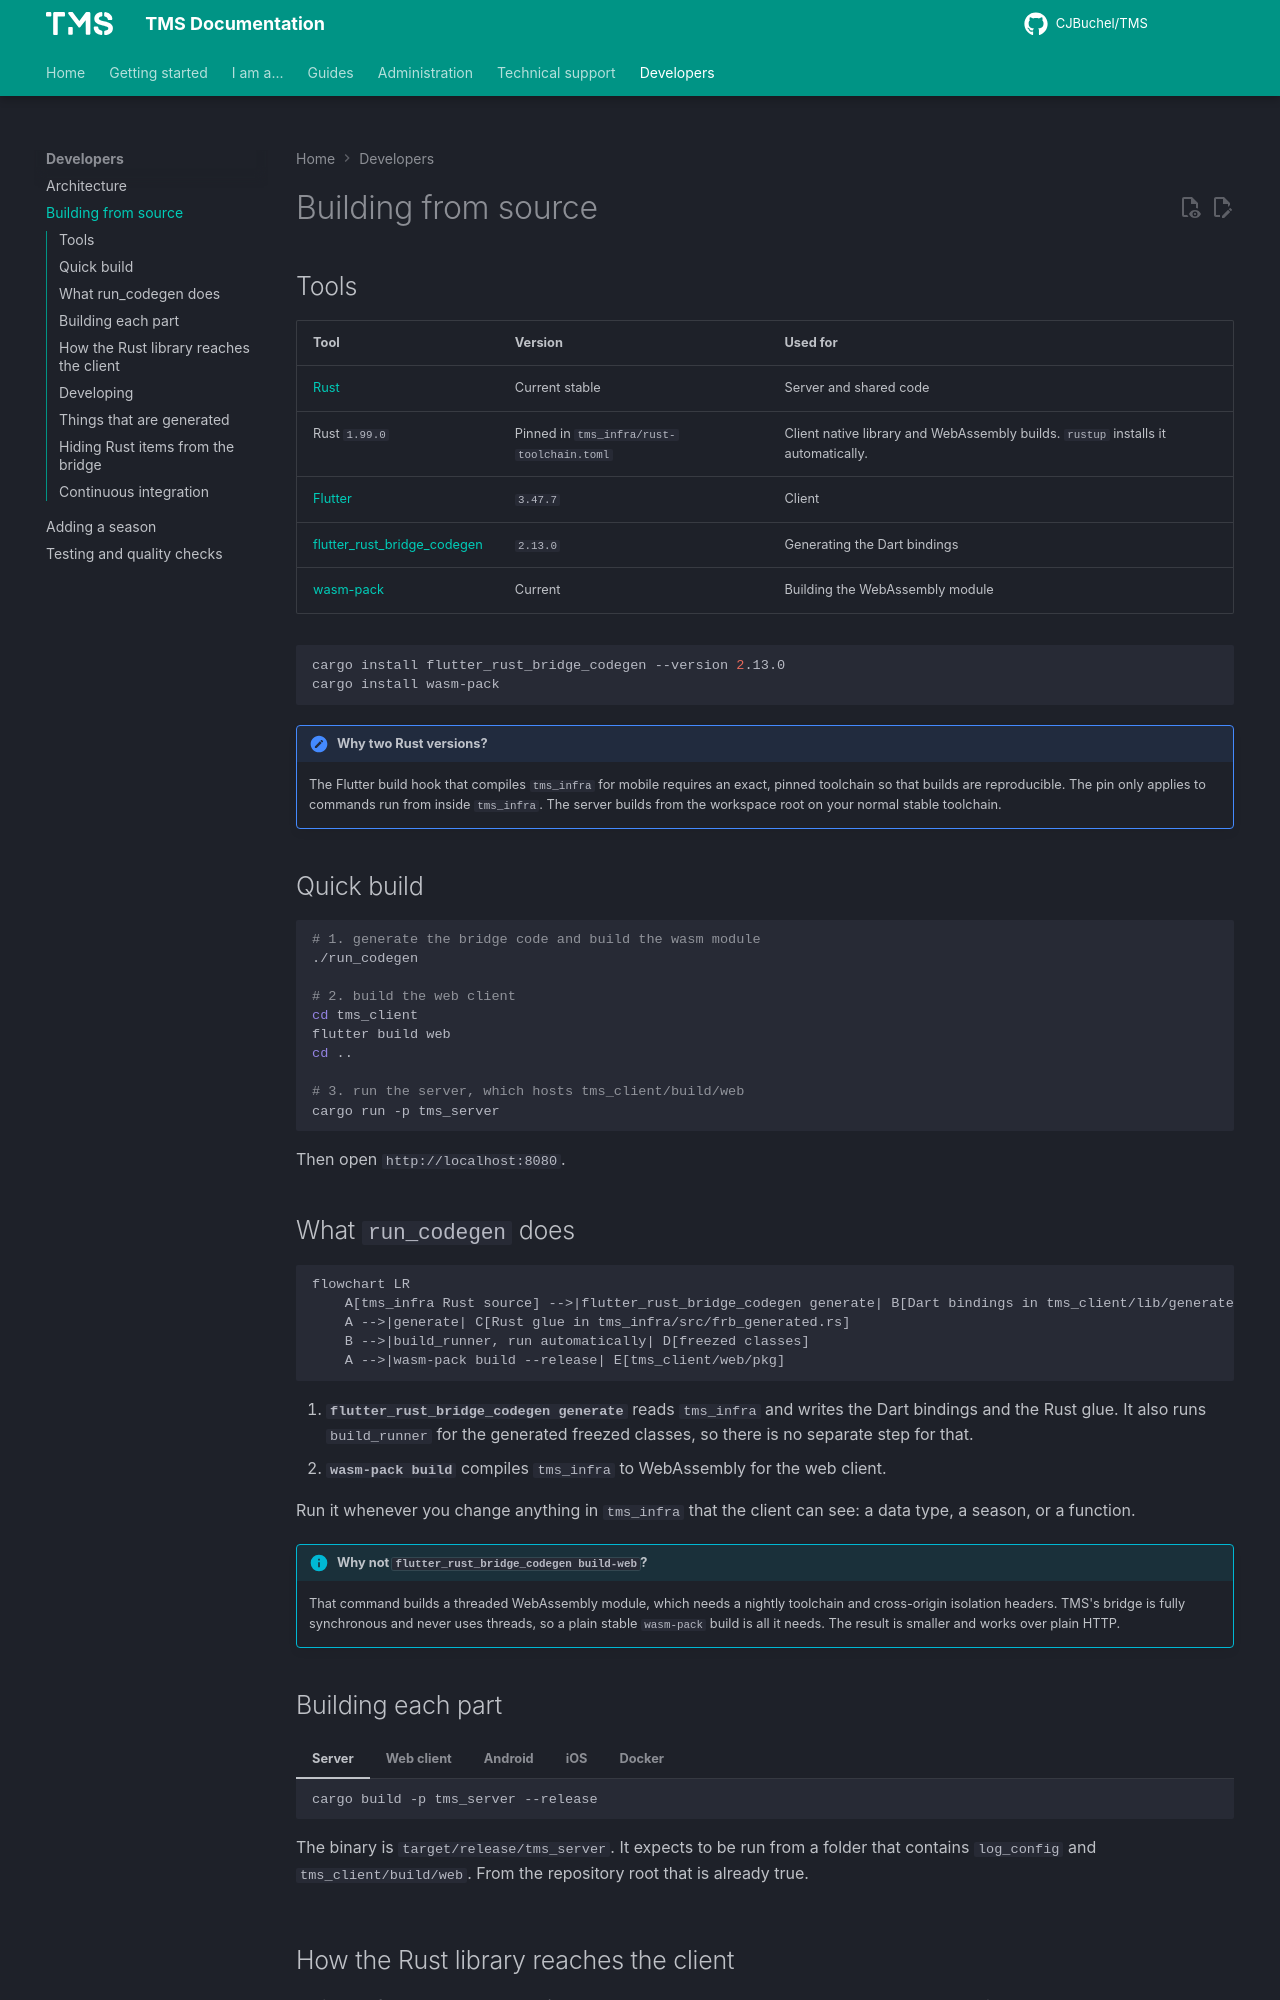

repository: CJBuchel/TMS-Legacy · page: dev/building/index.html · generator: mkdocs

# Building from source

## Tools

| Tool | Version | Used for |
| --- | --- | --- |
| [Rust](https://rustup.rs) | Current stable | Server and shared code |
| Rust `1.99.0` | Pinned in `tms_infra/rust-toolchain.toml` | Client native library and WebAssembly builds. `rustup` installs it automatically. |
| [Flutter](https://docs.flutter.dev/get-started/install) | `3.47.7` | Client |
| [flutter_rust_bridge_codegen](https://github.com/fzyzcjy/flutter_rust_bridge) | `2.13.0` | Generating the Dart bindings |
| [wasm-pack](https://rustwasm.github.io/wasm-pack/) | Current | Building the WebAssembly module |

```bash
cargo install flutter_rust_bridge_codegen --version 2.13.0
cargo install wasm-pack
```

!!! note "Why two Rust versions?"
    The Flutter build hook that compiles `tms_infra` for mobile requires an exact, pinned toolchain so that builds are reproducible. The pin only applies to commands run from inside `tms_infra`. The server builds from the workspace root on your normal stable toolchain.

## Quick build

```bash
# 1. generate the bridge code and build the wasm module
./run_codegen

# 2. build the web client
cd tms_client
flutter build web
cd ..

# 3. run the server, which hosts tms_client/build/web
cargo run -p tms_server
```

Then open `http://localhost:8080`.

## What `run_codegen` does

```mermaid
flowchart LR
    A[tms_infra Rust source] -->|flutter_rust_bridge_codegen generate| B[Dart bindings in tms_client/lib/generated]
    A -->|generate| C[Rust glue in tms_infra/src/frb_generated.rs]
    B -->|build_runner, run automatically| D[freezed classes]
    A -->|wasm-pack build --release| E[tms_client/web/pkg]
```

1. **`flutter_rust_bridge_codegen generate`** reads `tms_infra` and writes the Dart bindings and the Rust glue. It also runs `build_runner` for the generated freezed classes, so there is no separate step for that.
2. **`wasm-pack build`** compiles `tms_infra` to WebAssembly for the web client.

Run it whenever you change anything in `tms_infra` that the client can see: a data type, a season, or a function.

!!! info "Why not `flutter_rust_bridge_codegen build-web`?"
    That command builds a threaded WebAssembly module, which needs a nightly toolchain and cross-origin isolation headers. TMS's bridge is fully synchronous and never uses threads, so a plain stable `wasm-pack` build is all it needs. The result is smaller and works over plain HTTP.
